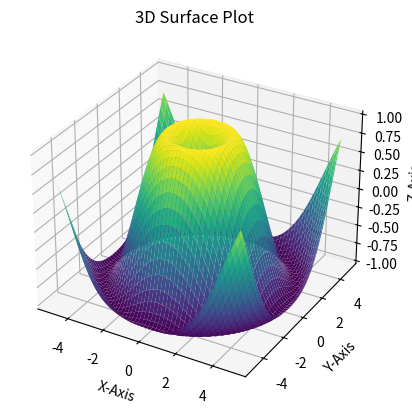

The matplotlib source for this figure:
from mpl_toolkits.mplot3d import Axes3D
import numpy as np
import matplotlib.pyplot as plt

# Set window title
fig = plt.figure("3D Surface Plot Example")
ax = fig.add_subplot(111, projection='3d')

# Generate data
x = np.linspace(-5, 5, 100)
y = np.linspace(-5, 5, 100)
X, Y = np.meshgrid(x, y)
Z = np.sin(np.sqrt(X**2 + Y**2))

# Plot surface
ax.plot_surface(X, Y, Z, cmap="viridis")

# Labels
ax.set_xlabel("X-Axis")
ax.set_ylabel("Y-Axis")
ax.set_zlabel("Z-Axis")
ax.set_title("3D Surface Plot")

plt.show()



"""
3D Plotting in Matplotlib
Matplotlib supports 3D visualizations using Axes3D.


🔹 Explanation
fig = plt.figure("3D Surface Plot Example") sets the window title.
ax = fig.add_subplot(111, projection='3d') creates a 3D plot.
ax.plot_surface(X, Y, Z, cmap="viridis") plots the surface using a color gradient.

"""

